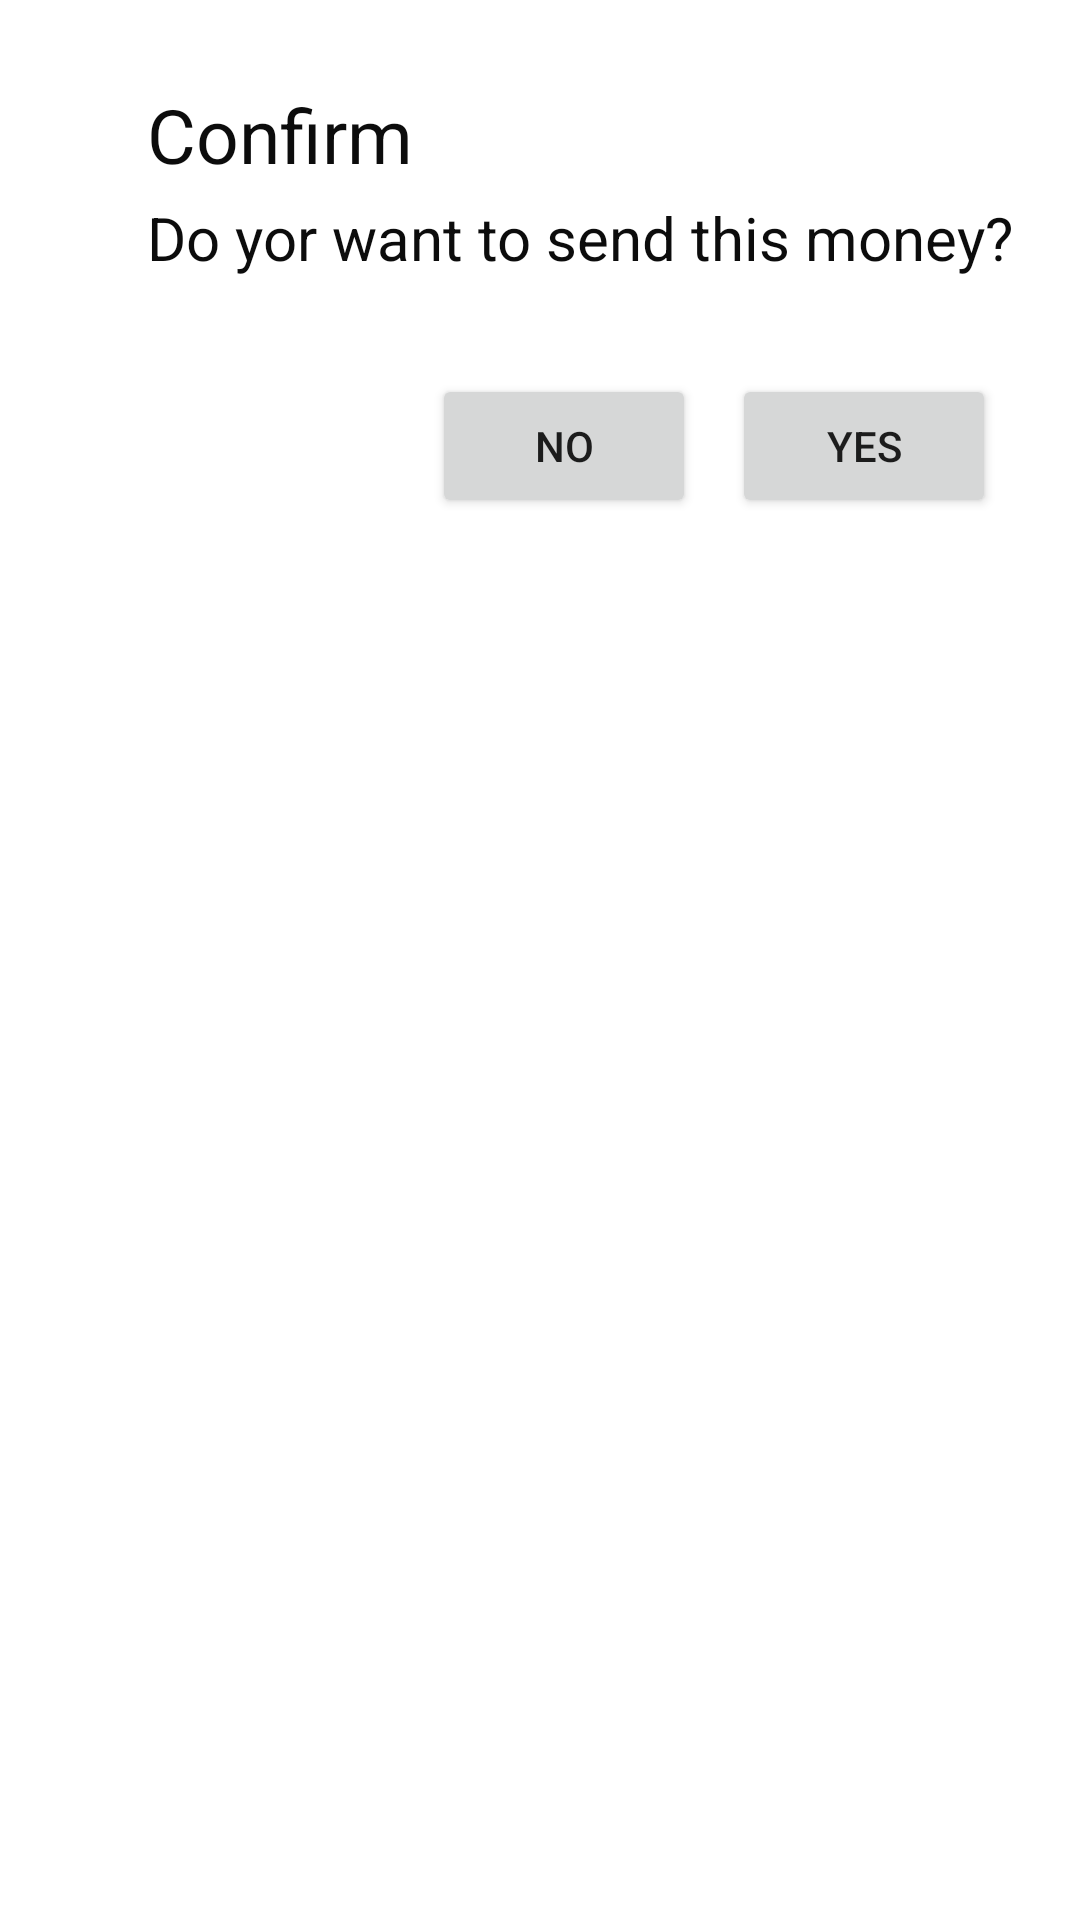

Android layout source for this screen:
<!-- AndroidManifest.xml: application theme Theme.KotlinLearning -->
<!-- res/layout/fragment_dialog.xml -->
<?xml version="1.0" encoding="utf-8"?>
<androidx.constraintlayout.widget.ConstraintLayout
    xmlns:android="http://schemas.android.com/apk/res/android"
    xmlns:app="http://schemas.android.com/apk/res-auto"
    xmlns:tools="http://schemas.android.com/tools"
    android:layout_width="match_parent"
    android:layout_height="match_parent"
    tools:context=".DialogFragment">


    <TextView
        android:id="@+id/confirmtext_View"
        android:layout_width="wrap_content"
        android:layout_height="wrap_content"
        android:text="Confirm"
        android:textSize="25sp"
        android:textColor="@color/black"

        app:layout_constraintBottom_toBottomOf="parent"
        app:layout_constraintEnd_toEndOf="parent"
        app:layout_constraintHorizontal_bias="0.18"
        app:layout_constraintStart_toStartOf="parent"
        app:layout_constraintTop_toTopOf="parent"
        app:layout_constraintVertical_bias="0.046" />

    <TextView
        android:id="@+id/message_View"
        android:layout_width="0dp"
        android:layout_height="wrap_content"
        android:layout_marginTop="4dp"
        android:textSize="20sp"
        android:text="Do yor want to send this money?"
        android:textColor="@color/black"
        app:layout_constraintStart_toStartOf="@+id/confirmtext_View"
        app:layout_constraintTop_toBottomOf="@+id/confirmtext_View" />

    <Button
        android:id="@+id/no_button"
        android:layout_width="wrap_content"
        android:layout_height="wrap_content"
        android:layout_marginEnd="12dp"
        android:text="NO"
        app:layout_constraintBottom_toBottomOf="@+id/yes_button"
        app:layout_constraintEnd_toStartOf="@+id/yes_button"
        app:layout_constraintTop_toTopOf="@+id/yes_button" />

    <Button
        android:id="@+id/yes_button"
        android:layout_width="wrap_content"
        android:layout_height="wrap_content"
        android:layout_marginTop="32dp"
        android:layout_marginEnd="28dp"
        android:text="YES"
        app:layout_constraintEnd_toEndOf="parent"
        app:layout_constraintTop_toBottomOf="@+id/message_View" />
</androidx.constraintlayout.widget.ConstraintLayout>
<!-- resources referenced by this layout -->
<resources>
  <color name="black">#F3000000</color>
  <style name="Theme.KotlinLearning" parent="Theme.MaterialComponents.Light.NoActionBar">
          
          <item name="colorPrimary">@color/purple_500</item>
          <item name="colorPrimaryVariant">@color/purple_700</item>
          <item name="colorOnPrimary">@color/white</item>
          
          <item name="colorSecondary">@color/teal_200</item>
          <item name="colorSecondaryVariant">@color/teal_700</item>
          <item name="colorOnSecondary">@color/black</item>
          
          <item name="android:statusBarColor" tools:targetApi="l">?attr/colorPrimaryVariant</item>
          
      </style>
  <color name="purple_500">#FF6200EE</color>
  <color name="purple_700">#FF3700B3</color>
  <color name="white">#FFFFFFFF</color>
  <color name="teal_200">#FF03DAC5</color>
  <color name="teal_700">#038A8A</color>
</resources>
